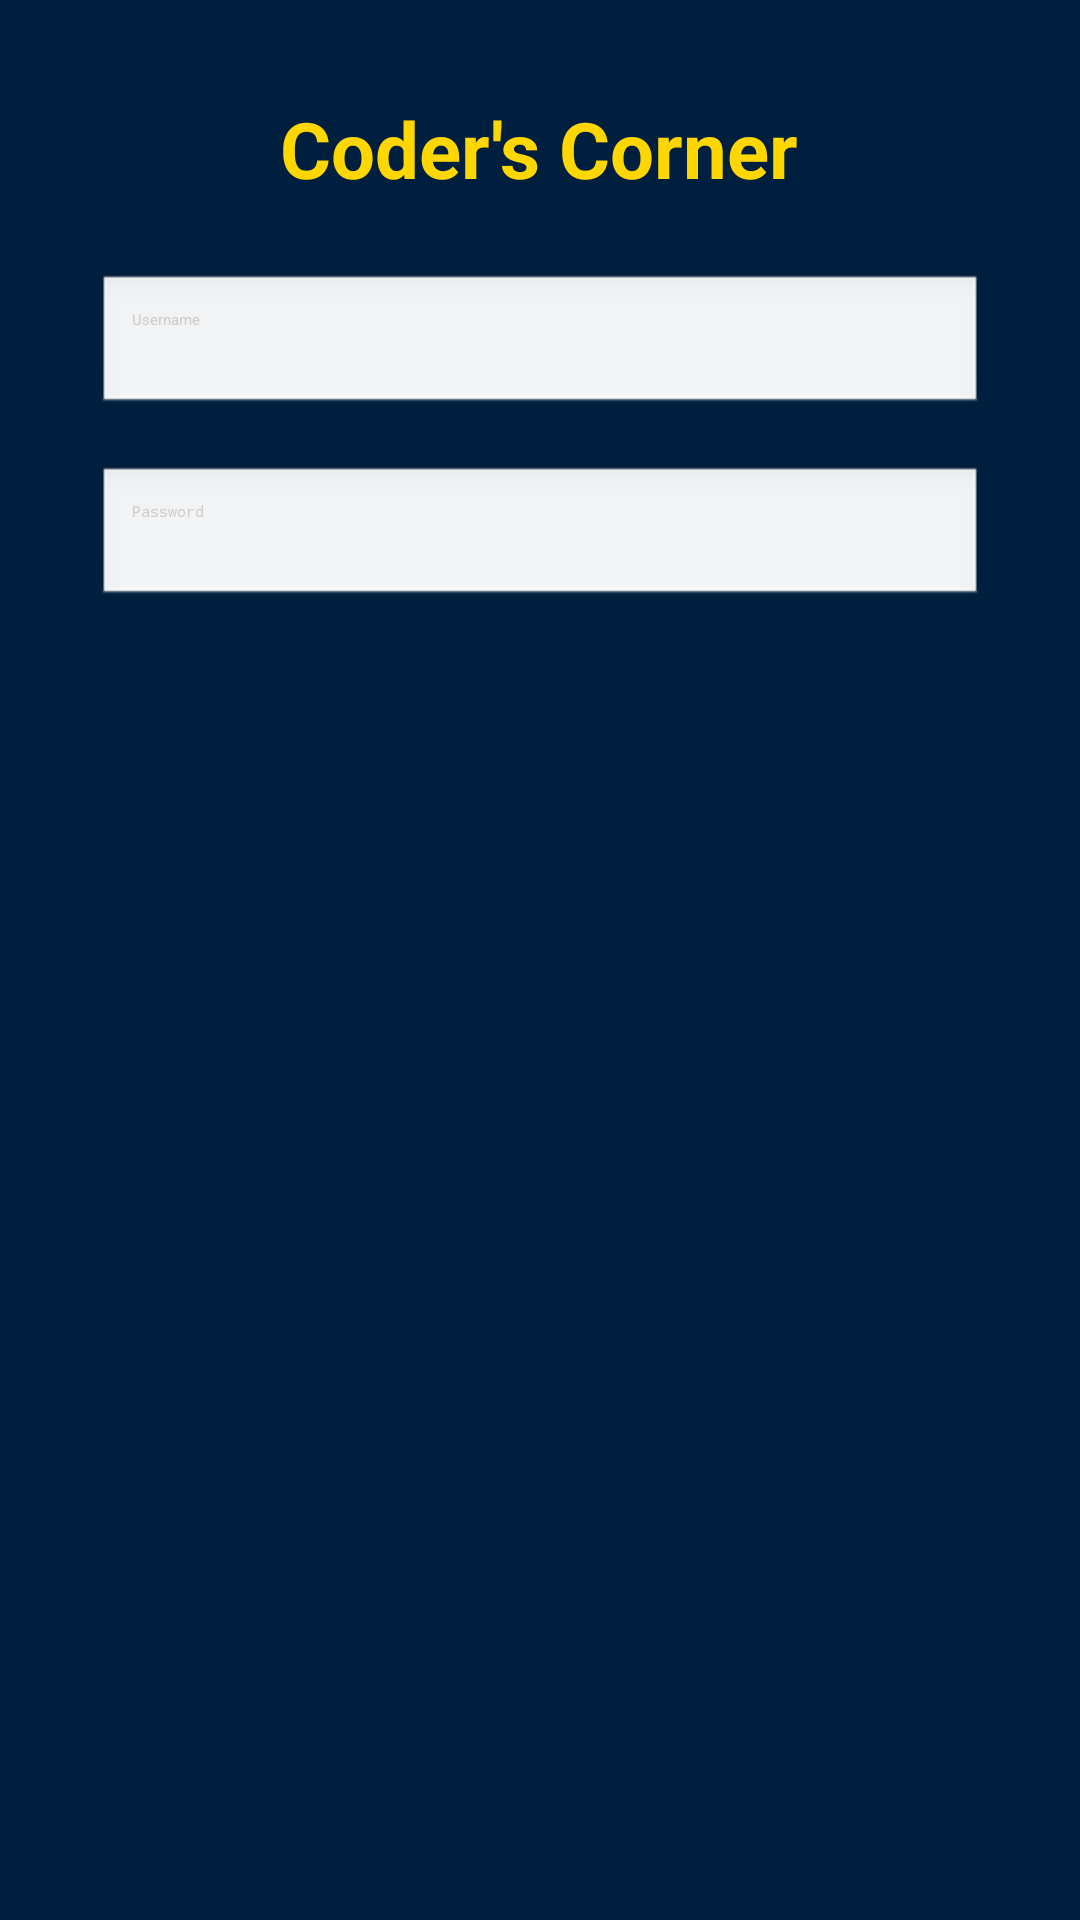

This screen was rendered from an Android layout file. Write that file and the resources it references.
<!-- AndroidManifest.xml: application theme Theme.MyApp1 -->
<!-- res/layout/activity_sqlsignup.xml -->
<LinearLayout xmlns:android="http://schemas.android.com/apk/res/android"
    android:id="@+id/main"
    android:layout_width="match_parent"
    android:layout_height="match_parent"
    android:orientation="vertical"
    android:padding="32dp"
    android:background="#001F3F"
    android:gravity="center_horizontal">

    <TextView
        android:text="Coder's Corner"
        android:textColor="#FFD700"
        android:textSize="26sp"
        android:textStyle="bold"
        android:layout_marginBottom="24dp"
        android:layout_width="wrap_content"
        android:layout_height="wrap_content" />

    <EditText
        android:id="@+id/usernameInput"
        android:hint="Username"
        android:textColorHint="#CCCCCC"
        android:textColor="#FFFFFF"
        android:background="@android:drawable/edit_text"
        android:padding="12dp"
        android:layout_width="match_parent"
        android:layout_height="wrap_content"
        android:layout_marginBottom="16dp" />

    <EditText
        android:id="@+id/passwordInput"
        android:hint="Password"
        android:textColorHint="#CCCCCC"
        android:textColor="#FFFFFF"
        android:inputType="textPassword"
        android:background="@android:drawable/edit_text"
        android:padding="12dp"
        android:layout_width="match_parent"
        android:layout_height="wrap_content"
        android:layout_marginBottom="24dp" />

    <Button
        android:id="@+id/loginButton"
        android:text="Login"
        android:textAllCaps="false"
        android:layout_width="match_parent"
        android:layout_height="wrap_content"
        android:backgroundTint="#FFD700"
        android:textColor="#001F3F"
        android:layout_marginBottom="16dp" />

    <Button
        android:id="@+id/signupButton"
        android:text="Sign Up"
        android:textAllCaps="false"
        android:layout_width="match_parent"
        android:layout_height="wrap_content"
        android:backgroundTint="#FFD700"
        android:textColor="#001F3F" />
</LinearLayout>
<!-- resources referenced by this layout -->
<resources>
  <style name="Theme.MyApp1" parent="Base.Theme.MyApp1">
          
          <item name="android:navigationBarColor">@android:color/transparent</item>
          <item name="android:statusBarColor">@android:color/transparent</item>
          <item name="android:windowLightStatusBar">?attr/isLightTheme</item>
      </style>
</resources>
